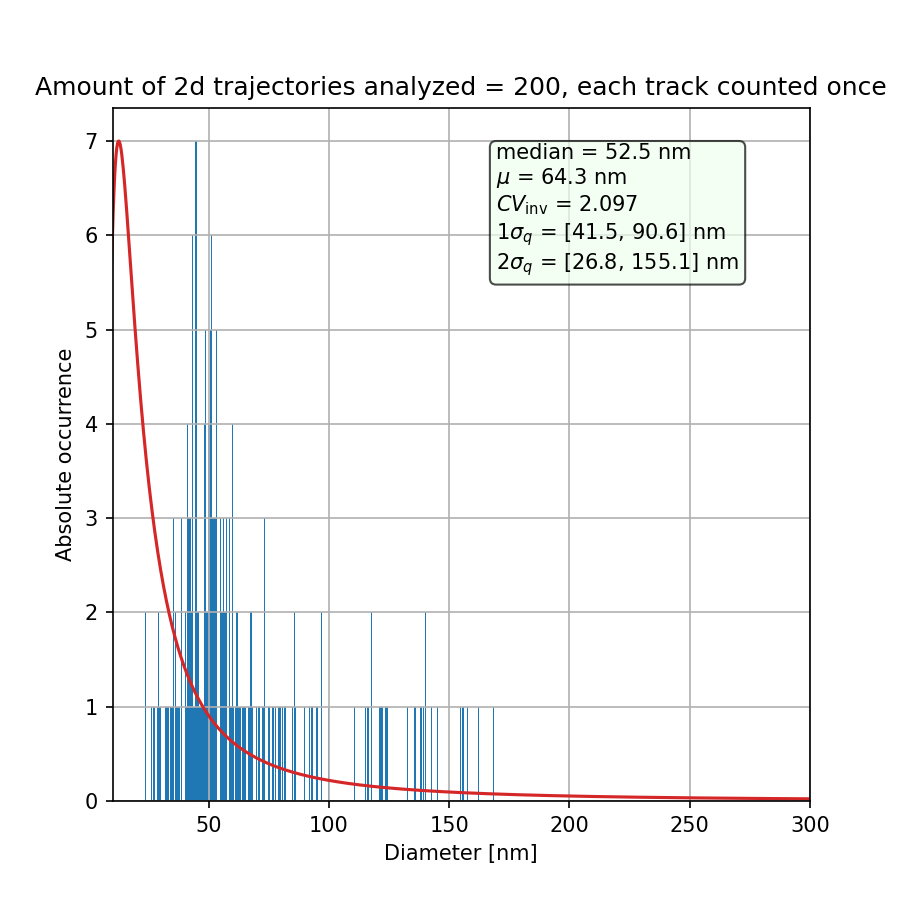

Values plotted in this chart, from the file beside it:
particle, diameter, diffusion, diffusion std, ep, red_x, signal, mass, rawmass_mean, rawmass_median, rawmass_max, max step, first frame, traj length, valid frames, size, ecc, stat_sign, true_particle, x in first frame, y in first frame
0, 58.95, 7.335, 1.045, 0.1865, -0.1729, 584.2, 5065, 14690, 12807, 37954, 0.0, 0.0, 351.0, 259.0, 1.473, 0.105, 0.01716, 0.0, 3051, 21.61
7, 62.56, 6.906, 2.604, 0.04147, -0.223, 708.3, 6007, 17336, 17649, 38421, 0.0, 0.0, 37.0, 36.0, 1.451, 0.1409, 0.4362, 7.0, 897.1, 35.79
8, 32.9, 13.26, 3.868, 0.02517, -0.3853, 1155, 9865, 28802, 29196, 59542, 0.0, 0.0, 48.0, 47.0, 1.458, 0.1383, 0.9706, 8.0, 1029, 39.38
10, 43.18, 10.06, 1.266, 0.02392, -0.3192, 1900, 17083, 51539, 45825, 144572, 0.0, 0.0, 365.0, 279.0, 1.495, 0.17, 0.01727, 10.0, 51.28, 42.84
11, 32.26, 13.52, 7.776, 0.01503, -0.3345, 400.2, 4806, 17781, 18271, 20285, 0.0, 0.0, 15.0, 14.0, 1.705, 0.1568, 1.35, 11.0, 240.6, 43.82
15, 41.46, 10.48, 1.689, 0.1018, -0.3446, 381.9, 3383, 10024, 8417, 31392, 0.0, 0.0, 193.0, 164.0, 1.486, 0.1065, 0.3451, 15.0, 3521, 51.51
18, 37.93, 11.47, 3.396, 0.07677, -0.3594, 265.4, 2468, 7669, 7680, 15536, 0.0, 0.0, 49.0, 48.0, 1.519, 0.149, 1.029, 18.0, 1704, 57.11
25, 55.68, 7.772, 2.359, 0.09481, -0.1116, 219.9, 1898, 5553, 3962, 22457, 0.0, 6.0, 64.0, 61.0, 1.473, 0.113, 0.501, 25.0, 4061, 50.24
35, 44.07, 9.856, 4.706, 0.3916, -0.39, 55.63, 470.2, 1412, 1302, 2285, 0.0, 52.0, 330.0, 18.0, 1.468, 0.1662, 0.04512, 35.0, 1035, 44.12
39, 74.53, 5.781, 5.009, 0.3791, 0.002021, 117.8, 947.9, 2652, 2624, 4159, 0.0, 54.0, 105.0, 9.0, 1.431, 0.1342, 0.02751, 39.0, 3994, 60.9
58, 37.24, 11.68, 7.966, 0.431, -0.351, 62.89, 523.5, 1680, 1518, 2311, 0.0, 82.0, 184.0, 10.0, 1.463, 0.1419, 0.05648, 58.0, 2679, 46.81
61, 36.02, 12.08, 2.408, 0.3867, -0.3067, 125.1, 1048, 3165, 2610, 9509, 0.0, 84.0, 180.0, 114.0, 1.457, 0.1426, 0.01587, 61.0, 2355, 34.04
84, 48.43, 8.959, 1.568, 0.0983, -0.2749, 531.1, 4831, 14586, 10606, 47390, 0.0, 145.0, 299.0, 154.0, 1.521, 0.178, 0.04818, 84.0, 9.022, 36.05
99, 56.35, 7.678, 4.72, 0.03545, -0.07955, 1273, 10876, 31808, 30542, 54734, 0.0, 191.0, 40.0, 16.0, 1.465, 0.1322, 0.6402, 99.0, 4005, 56.39
102, 54.85, 7.891, 1.361, 0.02745, -0.2195, 1946, 16938, 49810, 51562, 92770, 0.0, 195.0, 170.0, 169.0, 1.477, 0.1099, 0.2795, 102.0, 3524, 51.96
112, 73.27, 5.882, 4.095, 0.8433, -0.04476, 92.98, 791.9, 2236, 1472, 8768, 0.0, 211.0, 37.0, 13.0, 1.464, 0.1044, 0.7834, 112.0, 2130, 17.41
151, 55.41, 7.809, 1.548, 0.09865, -0.2828, 1694, 14411, 41716, 39332, 112912, 0.0, 266.0, 122.0, 119.0, 1.454, 0.1372, 0.507, 151.0, 2371, 39.49
158, 51.55, 8.402, 1.277, 0.06059, -0.2507, 1570, 13404, 39188, 31084, 151153, 0.0, 277.0, 220.0, 210.0, 1.455, 0.1257, 0.05075, 158.0, 3186, 61.67
160, 54.61, 7.926, 4.505, 0.2584, -0.3012, 144.5, 1223, 3375, 2483, 10215, 0.0, 279.0, 105.0, 15.0, 1.442, 0.1654, 0.01878, 160.0, 33.19, 51.2
163, 116.2, 3.671, 1.942, 0.4338, -0.0305, 104.6, 942.4, 2797, 2544, 6280, 0.0, 288.0, 210.0, 22.0, 1.501, 0.119, 0.1232, 163.0, 3712, 31.35
175, 63.13, 6.842, 3.909, 0.2721, -0.03069, 83.44, 799.5, 2486, 2452, 4141, 0.0, 307.0, 167.0, 19.0, 1.569, 0.2073, 1.027, 175.0, 12.4, 19.99
196, 73.1, 5.895, 4.254, 0.1358, -0.3535, 82.36, 823.5, 2675, 2020, 6709, 0.0, 340.0, 10.0, 9.0, 1.587, 0.1564, 0.7192, 196.0, 1721, 53.06
210, 42.67, 10.18, 3.241, 0.08689, -0.3113, 352.3, 3042, 8805, 7291, 22070, 0.0, 357.0, 112.0, 45.0, 1.462, 0.1297, 0.03904, 210.0, 4086, 53
213, 96.8, 4.425, 2.739, 0.06547, -0.2227, 215.1, 1863, 5454, 4236, 10230, 0.0, 358.0, 17.0, 14.0, 1.474, 0.1662, 0.5486, 213.0, 220.4, 23.93
245, 45.81, 9.477, 0.8119, 0.02216, -0.2812, 3822, 32685, 95628, 89424, 215646, 0.0, 404.0, 640.0, 634.0, 1.461, 0.1179, 0.05439, 245.0, 2671, 54.1
248, 65.07, 6.636, 2.806, 0.1452, -0.1074, 201.6, 1687, 4781, 4036, 13164, 0.0, 406.0, 327.0, 32.0, 1.446, 0.1318, 0.8397, 248.0, 2374, 18.51
260, 67.39, 6.404, 1.627, 0.2371, -0.2918, 97.62, 819.4, 2430, 2507, 3656, 0.0, 428.0, 295.0, 72.0, 1.455, 0.1424, 0.9046, 260.0, 2316, 41.32
266, 123.9, 3.437, 2.6, 0.6178, 0.077, 90.57, 741, 2074, 1594, 4072, 0.0, 436.0, 61.0, 12.0, 1.444, 0.1565, 0.1239, 266.0, 2746, 58.71
275, 50.72, 8.55, 1.923, 0.2405, -0.2271, 239.2, 2031, 5767, 3838, 30155, 0.0, 447.0, 260.0, 99.0, 1.456, 0.1266, 0.01675, 275.0, 2376, 18
277, 50.02, 8.671, 0.6648, 0.01709, -0.2686, 4050, 34827, 102113, 111147, 165368, 0.0, 461.0, 807.0, 804.0, 1.469, 0.1117, 0.02902, 277.0, 3068, 18.75
318, 49, 8.854, 2.099, 0.1018, -0.1636, 315.2, 2694, 7980, 7198, 22996, 0.0, 520.0, 110.0, 95.0, 1.465, 0.122, 0.2863, 318.0, 2346, 46.02
337, 56.02, 7.724, 2.052, 0.2735, -0.4051, 82.97, 700.9, 2076, 2144, 3130, 0.0, 560.0, 80.0, 54.0, 1.465, 0.1174, 1.035, 337.0, 2323, 43.49
375, 66.67, 6.474, 5.658, 0.003044, 0.02796, 3917, 37242, 117977, 119886, 137119, 0.0, 621.0, 10.0, 9.0, 1.547, 0.1888, 1.003, 375.0, 14.52, 45.79
428, 86.25, 4.978, 1.813, 0.106, -0.04029, 259.7, 2284, 6802, 6338, 12163, 0.0, 722.0, 94.0, 45.0, 1.484, 0.1679, 0.2923, 428.0, 1063, 59.79
439, 52.65, 8.225, 2.408, 0.04933, -0.1201, 644.8, 5703, 16854, 16318, 45222, 0.0, 751.0, 69.0, 65.0, 1.479, 0.1175, 1.203, 439.0, 2129, 17.93
458, 48.92, 8.868, 0.8461, 0.02289, -0.2788, 1548, 14661, 47433, 43356, 140349, 0.0, 780.0, 654.0, 513.0, 1.559, 0.1638, 0.06634, 458.0, 894.1, 20.01
479, 35.19, 12.37, 7.14, 0.287, -0.5, 100.4, 867.9, 2523, 1801, 5311, 0.0, 835.0, 178.0, 7.0, 1.49, 0.1181, 0.5771, 479.0, 3415, 26.6
489, 44.63, 9.73, 6.485, 0.2102, -0.2396, 119.8, 1063, 3116, 2749, 5290, 0.0, 861.0, 163.0, 12.0, 1.506, 0.08518, 0.5842, 489.0, 3413, 27.25
512, 50.66, 8.56, 1.317, 0.07912, -0.2579, 419.6, 4450, 14634, 12121, 40883, 0.0, 930.0, 221.0, 203.0, 1.605, 0.1814, 0.177, 512.0, 27.26, 56.47
520, 72.37, 5.956, 1.412, 0.04997, -0.116, 486.6, 4135, 14641, 15235, 26969, 0.0, 957.0, 503.0, 99.0, 1.482, 0.1874, 0.07315, 520.0, 4086, 31.2
522, 49.92, 8.688, 1.775, 0.06877, -0.3229, 490.3, 4109, 13304, 11254, 41409, 0.0, 959.0, 141.0, 106.0, 1.456, 0.1509, 0.06631, 522.0, 3188, 58.95
526, 53.47, 8.098, 1.131, 0.009875, -0.2854, 5999, 50375, 156338, 172919, 266369, 0.0, 972.0, 243.0, 238.0, 1.451, 0.153, 0.331, 526.0, 3993, 51.51
538, 68.31, 6.316, 2.165, 0.01352, -0.2722, 1282, 10865, 38026, 34627, 69632, 0.0, 1010, 65.0, 41.0, 1.485, 0.1776, 0.1627, 538.0, 4014, 48.58
570, 28.59, 15.27, 2.86, 0.2391, -0.5, 146.8, 1327, 4025, 2965, 10811, 0.0, 1089, 244.0, 58.0, 1.511, 0.1118, 0.1669, 570.0, 3536, 33.01
579, 57.49, 7.523, 2.43, 0.005299, -0.3071, 4367, 38657, 116931, 123002, 142634, 0.0, 1117, 52.0, 44.0, 1.49, 0.1293, 0.7094, 579.0, 1051, 43.82
580, 95.19, 4.502, 3.489, 0.3372, 0.348, 122.8, 1011, 3362, 3454, 5820, 0.0, 1120, 19.0, 13.0, 1.457, 0.1412, 1.419, 580.0, 3195, 48.89
595, 29.31, 14.89, 4.963, 0.3635, -0.5, 93.4, 851, 2611, 2441, 5121, 0.0, 1150, 65.0, 19.0, 1.528, 0.1154, 0.1675, 595.0, 3528, 38.43
625, 48.44, 8.958, 0.7457, 0.01076, -0.2964, 1370, 13817, 46355, 46314, 105334, 0.0, 1205, 783.0, 658.0, 1.613, 0.1973, 0.04404, 625.0, 240.8, 32.25
632, 49.58, 8.749, 2.445, 0.159, -0.2873, 136.7, 1154, 3548, 3369, 7677, 0.0, 1221, 61.0, 60.0, 1.467, 0.1434, 0.1558, 632.0, 2706, 35.18
641, 1.524, 288.5, 288.5, 0.01693, -0.5, 698.1, 7078, 23931, 23621, 31690, 0.0, 1242, 10.0, 3.0, 1.61, 0.2057, 0.08169, 641.0, 243.7, 25.44
651, 4.763, 92.22, 54.83, 0.2423, -0.2896, 80.3, 703, 2081, 2000, 3343, 0.0, 1265, 91.0, 14.0, 1.488, 0.1507, 0.02644, 651.0, 1049, 60.58
656, 67.64, 6.379, 2.233, 0.1509, -0.05787, 137.4, 1234, 3677, 2931, 8370, 0.0, 1277, 73.0, 48.0, 1.507, 0.1596, 0.8436, 656.0, 1047, 58.88
662, 320.1, 1.28, 0.7958, 0.1786, 0.82, 97.33, 815.8, 2351, 2434, 3084, 0.0, 1286, 24.0, 23.0, 1.46, 0.1307, 1.162, 662.0, 1190, 33.55
678, 139.1, 3.05, 2.007, 0.337, 1.701, 113.5, 936.9, 2600, 2249, 6523, 0.0, 1331, 155.0, 25.0, 1.44, 0.1379, 0.4568, 678.0, 452.3, 50.09
679, 51.2, 8.461, 2.462, 0.1842, -0.2198, 148.7, 1235, 3989, 3088, 10830, 0.0, 1333, 100.0, 60.0, 1.473, 0.1898, 0.2419, 679.0, 4067, 23.36
690, 34.16, 12.76, 2.707, 0.08875, -0.437, 606.3, 5168, 14913, 14578, 41335, 0.0, 1356, 175.0, 77.0, 1.457, 0.1408, 0.1072, 690.0, 453.1, 47.17
704, 162.2, 2.603, 2.652, 0.3207, 1.695, 61.14, 505.9, 1605, 1701, 1866, 0.0, 1388, 12.0, 11.0, 1.461, 0.2163, 1.465, 704.0, 4064, 24.86
716, 99.7, 4.294, 3.594, 0.1421, -0.0938, 188.4, 1585, 4460, 3806, 9676, 0.0, 1406, 20.0, 9.0, 1.445, 0.1472, 0.1924, 716.0, 455.4, 50.94
734, 43.15, 10.07, 3.573, 0.1231, -0.3373, 364.1, 3016, 9860, 6506, 34657, 0.0, 1442, 38.0, 35.0, 1.453, 0.1448, 0.4605, 734.0, 3192, 52.92
762, 138.5, 3.065, 2.812, 0.1744, 0.7868, 193, 1612, 4827, 2872, 13547, 0.0, 1501, 16.0, 11.0, 1.461, 0.1482, 0.8093, 762.0, 3720, 59.91
... 140 more rows
